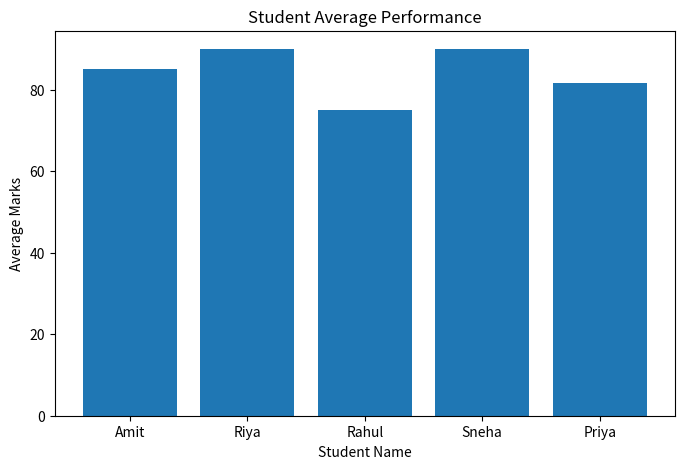
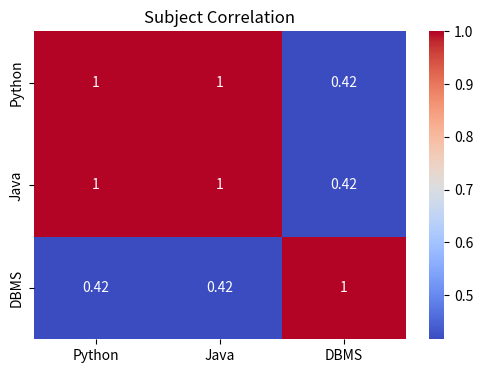

The script that saved these images, in order:
import pandas as pd
import numpy as np
import matplotlib.pyplot as plt
import seaborn as sns

# Student dataset
data = {
    'Name': ['Amit', 'Riya', 'Rahul', 'Sneha', 'Priya'],
    'Python': [85, 90, 75, 95, 80],
    'Java': [80, 85, 70, 90, 75],
    'DBMS': [90, 95, 80, 85, 90]
}

df = pd.DataFrame(data)

# Calculate total and average
subjects = ['Python', 'Java', 'DBMS']

df['Total'] = df[subjects].sum(axis=1)
df['Average'] = df[subjects].mean(axis=1)

# Display student data
print("STUDENT PERFORMANCE ANALYSIS")
print(df)

# Calculate statistics
print("\nClass Average:", np.mean(df['Average']))
print("Highest Average:", df['Average'].max())
print("Lowest Average:", df['Average'].min())

# Find topper
topper = df.loc[df['Average'].idxmax(), 'Name']
print("Top Performing Student:", topper)

# Bar chart
plt.figure(figsize=(8, 5))
plt.bar(df['Name'], df['Average'])

plt.title("Student Average Performance")
plt.xlabel("Student Name")
plt.ylabel("Average Marks")

plt.savefig("student_performance.png")
plt.show()

# Heatmap
plt.figure(figsize=(6, 4))
sns.heatmap(df[subjects].corr(), annot=True, cmap='coolwarm')

plt.title("Subject Correlation")
plt.savefig("subject_correlation.png")
plt.show()
